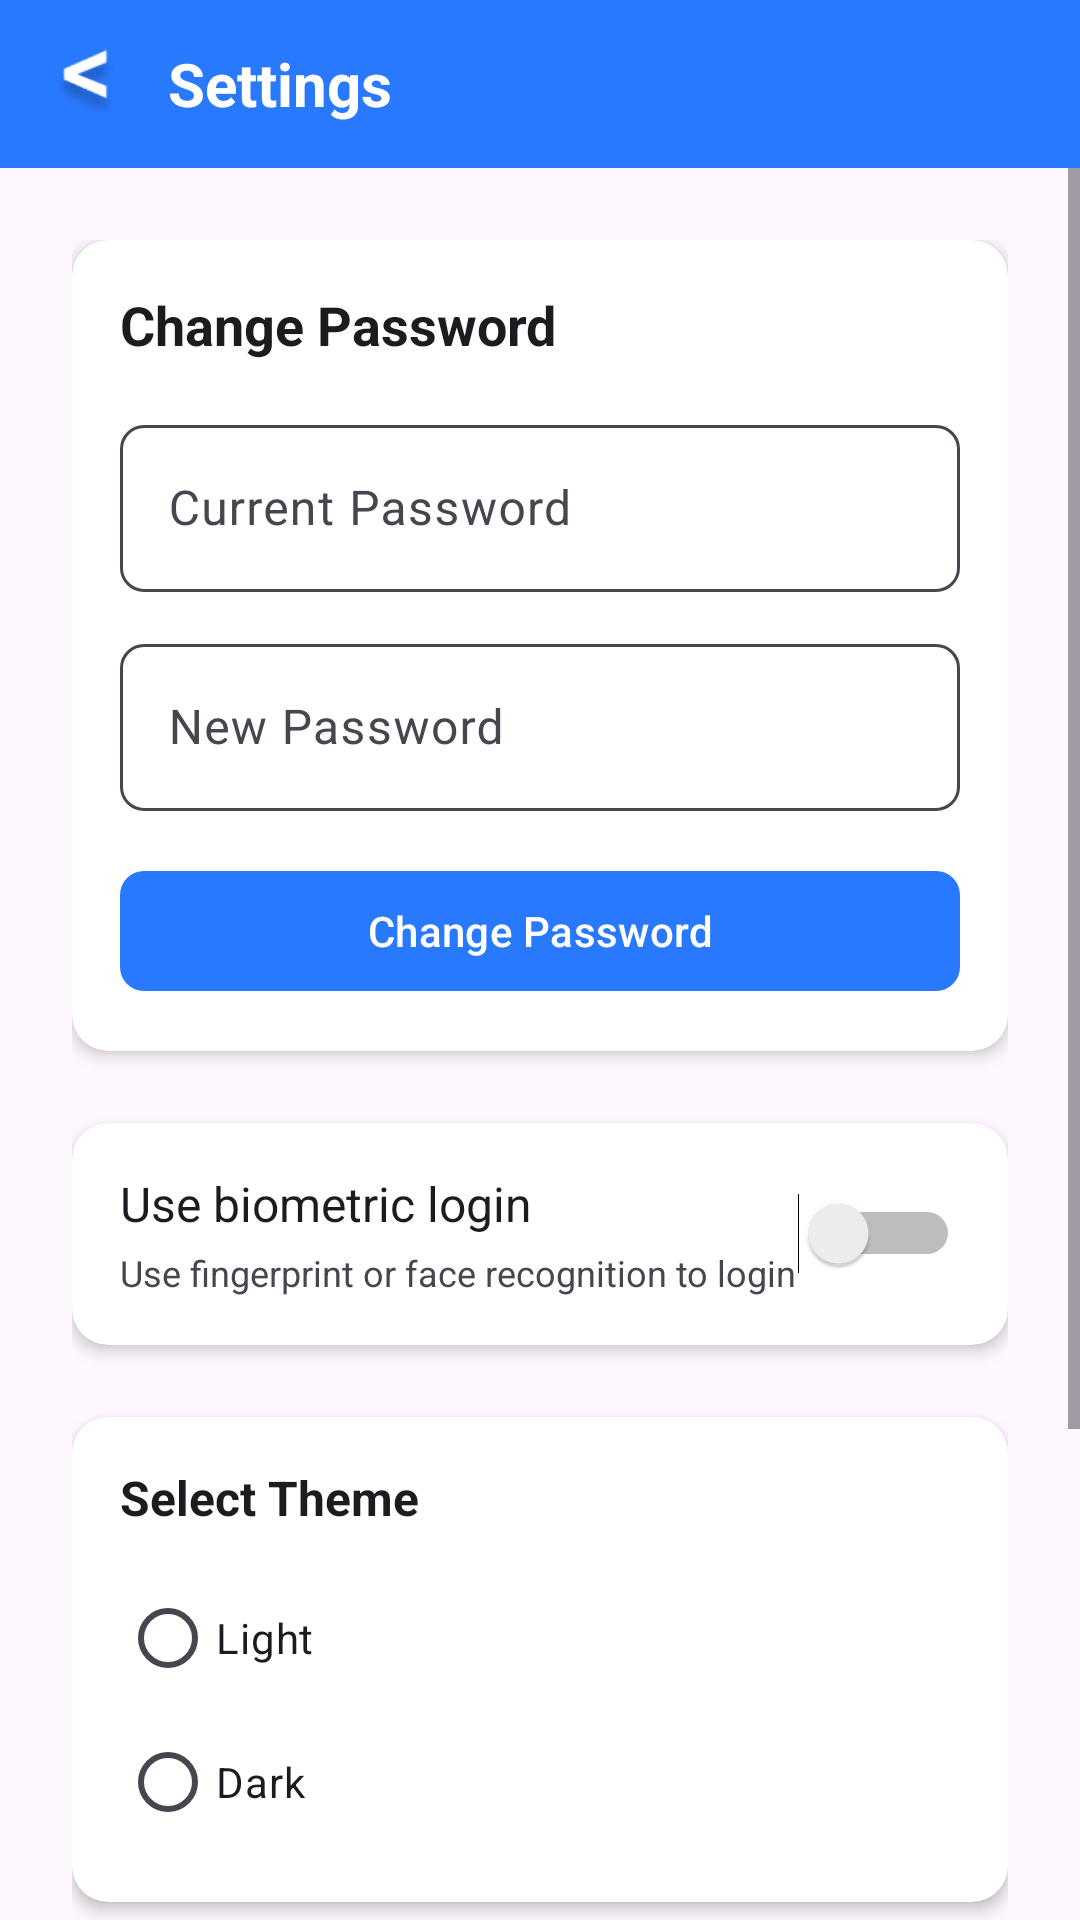

Write the Android layout XML for this screen, with the resource values it uses.
<!-- AndroidManifest.xml: application theme Theme.EliteRentals -->
<!-- res/layout/activity_settings.xml -->
<?xml version="1.0" encoding="utf-8"?>
<LinearLayout xmlns:android="http://schemas.android.com/apk/res/android"
    xmlns:app="http://schemas.android.com/apk/res-auto"
    android:layout_width="match_parent"
    android:layout_height="match_parent"
    android:orientation="vertical"
    android:background="?android:colorBackground">

    
    <LinearLayout
        android:id="@+id/topAppBar"
        android:layout_width="match_parent"
        android:layout_height="56dp"
        android:orientation="horizontal"
        android:background="#2979FF"
        android:gravity="center_vertical"
        android:paddingHorizontal="16dp">

        <ImageView
            android:id="@+id/btnBack"
            android:layout_width="24dp"
            android:layout_height="24dp"
            android:src="@drawable/ic_back"
            android:contentDescription="Back" />

        <TextView
            android:layout_width="wrap_content"
            android:layout_height="wrap_content"
            android:text="@string/settings"
            android:textColor="@android:color/white"
            android:textSize="20sp"
            android:textStyle="bold"
            android:layout_marginStart="16dp" />
    </LinearLayout>

    
    <ScrollView
        android:layout_width="match_parent"
        android:layout_height="match_parent"
        android:fillViewport="true">

        <LinearLayout
            android:orientation="vertical"
            android:padding="24dp"
            android:layout_width="match_parent"
            android:layout_height="wrap_content"
            android:gravity="center_horizontal">

            
            <androidx.cardview.widget.CardView
                android:layout_width="match_parent"
                android:layout_height="wrap_content"
                app:cardCornerRadius="12dp"
                app:cardElevation="3dp"
                android:layout_marginBottom="24dp">

                <LinearLayout
                    android:layout_width="match_parent"
                    android:layout_height="wrap_content"
                    android:orientation="vertical"
                    android:padding="16dp">

                    <TextView
                        android:layout_width="match_parent"
                        android:layout_height="wrap_content"
                        android:text="@string/change_password"
                        android:textSize="18sp"
                        android:textStyle="bold"
                        android:textColor="?android:textColorPrimary"
                        android:layout_marginBottom="16dp" />

                    <com.google.android.material.textfield.TextInputLayout
                        android:id="@+id/currentPasswordLayout"
                        android:layout_width="match_parent"
                        android:layout_height="wrap_content"
                        android:layout_marginBottom="12dp"
                        app:boxCornerRadiusBottomEnd="8dp"
                        app:boxCornerRadiusBottomStart="8dp"
                        app:boxCornerRadiusTopEnd="8dp"
                        app:boxCornerRadiusTopStart="8dp"
                        app:boxStrokeColor="?android:textColorSecondary"
                        app:boxBackgroundMode="outline">

                        <com.google.android.material.textfield.TextInputEditText
                            android:id="@+id/etCurrentPassword"
                            android:hint="@string/current_password"
                            android:inputType="textPassword"
                            android:layout_width="match_parent"
                            android:layout_height="wrap_content"
                            android:textColor="?android:textColorPrimary" />
                    </com.google.android.material.textfield.TextInputLayout>

                    <com.google.android.material.textfield.TextInputLayout
                        android:id="@+id/newPasswordLayout"
                        android:layout_width="match_parent"
                        android:layout_height="wrap_content"
                        android:layout_marginBottom="16dp"
                        app:boxCornerRadiusBottomEnd="8dp"
                        app:boxCornerRadiusBottomStart="8dp"
                        app:boxCornerRadiusTopEnd="8dp"
                        app:boxCornerRadiusTopStart="8dp"
                        app:boxStrokeColor="?android:textColorSecondary"
                        app:boxBackgroundMode="outline">

                        <com.google.android.material.textfield.TextInputEditText
                            android:id="@+id/etNewPassword"
                            android:hint="@string/new_password"
                            android:inputType="textPassword"
                            android:layout_width="match_parent"
                            android:layout_height="wrap_content"
                            android:textColor="?android:textColorPrimary" />
                    </com.google.android.material.textfield.TextInputLayout>

                    <com.google.android.material.button.MaterialButton
                        android:id="@+id/btnChangePassword"
                        android:layout_width="match_parent"
                        android:layout_height="wrap_content"
                        android:text="@string/change_password"
                        android:textColor="@android:color/white"
                        app:backgroundTint="#2979FF"
                        app:cornerRadius="8dp" />
                </LinearLayout>
            </androidx.cardview.widget.CardView>

            
            <androidx.cardview.widget.CardView
                android:layout_width="match_parent"
                android:layout_height="wrap_content"
                app:cardCornerRadius="12dp"
                app:cardElevation="3dp"
                android:layout_marginBottom="24dp">

                <LinearLayout
                    android:layout_width="match_parent"
                    android:layout_height="wrap_content"
                    android:orientation="horizontal"
                    android:padding="16dp"
                    android:gravity="center_vertical">

                    <LinearLayout
                        android:layout_width="0dp"
                        android:layout_height="wrap_content"
                        android:layout_weight="1"
                        android:orientation="vertical">

                        <TextView
                            android:layout_width="match_parent"
                            android:layout_height="wrap_content"
                            android:text="@string/use_biometric_login"
                            android:textColor="?android:textColorPrimary"
                            android:textSize="16sp" />

                        <TextView
                            android:layout_width="match_parent"
                            android:layout_height="wrap_content"
                            android:text="@string/biometric_description"
                            android:textColor="?android:textColorSecondary"
                            android:textSize="12sp"
                            android:layout_marginTop="4dp" />
                    </LinearLayout>

                    <Switch
                        android:id="@+id/switchBiometric"
                        android:layout_width="wrap_content"
                        android:layout_height="wrap_content" />
                </LinearLayout>
            </androidx.cardview.widget.CardView>

            
            <androidx.cardview.widget.CardView
                android:layout_width="match_parent"
                android:layout_height="wrap_content"
                app:cardCornerRadius="12dp"
                app:cardElevation="3dp"
                android:layout_marginBottom="24dp">

                <LinearLayout
                    android:layout_width="match_parent"
                    android:layout_height="wrap_content"
                    android:orientation="vertical"
                    android:padding="16dp">

                    <TextView
                        android:layout_width="match_parent"
                        android:layout_height="wrap_content"
                        android:text="@string/select_theme"
                        android:textColor="?android:textColorPrimary"
                        android:textSize="16sp"
                        android:textStyle="bold"
                        android:layout_marginBottom="12dp" />

                    <RadioGroup
                        android:id="@+id/radioGroupTheme"
                        android:layout_width="match_parent"
                        android:layout_height="wrap_content"
                        android:orientation="vertical">

                        <RadioButton
                            android:id="@+id/radioLight"
                            android:layout_width="match_parent"
                            android:layout_height="wrap_content"
                            android:text="@string/light"
                            android:textColor="?android:textColorPrimary"
                            android:paddingVertical="12dp" />

                        <RadioButton
                            android:id="@+id/radioDark"
                            android:layout_width="match_parent"
                            android:layout_height="wrap_content"
                            android:text="@string/dark"
                            android:textColor="?android:textColorPrimary"
                            android:paddingVertical="12dp" />

                    </RadioGroup>
                </LinearLayout>
            </androidx.cardview.widget.CardView>
            
            <androidx.cardview.widget.CardView
                android:layout_width="match_parent"
                android:layout_height="wrap_content"
                app:cardCornerRadius="12dp"
                app:cardElevation="3dp"
                android:layout_marginBottom="24dp">

                <LinearLayout
                    android:layout_width="match_parent"
                    android:layout_height="wrap_content"
                    android:orientation="vertical"
                    android:padding="16dp">

                    <TextView
                        android:layout_width="match_parent"
                        android:layout_height="wrap_content"
                        android:text="@string/select_language"
                        android:textColor="?android:textColorPrimary"
                        android:textSize="16sp"
                        android:textStyle="bold"
                        android:layout_marginBottom="12dp" />

                    <Spinner
                        android:id="@+id/spinnerLanguage"
                        android:layout_width="match_parent"
                        android:layout_height="wrap_content"
                        android:spinnerMode="dropdown"
                        android:backgroundTint="?android:textColorPrimary"
                        android:padding="8dp" />
                </LinearLayout>
            </androidx.cardview.widget.CardView>

            
            <com.google.android.material.button.MaterialButton
                android:id="@+id/btnLogout"
                android:layout_width="match_parent"
                android:layout_height="wrap_content"
                android:text="@string/logout"
                android:textColor="@android:color/white"
                app:backgroundTint="#D32F2F"
                app:cornerRadius="8dp"
                android:layout_marginBottom="24dp"/>
        </LinearLayout>
    </ScrollView>
</LinearLayout>
<!-- resources referenced by this layout -->
<resources>
  <!-- drawable ic_back: png bitmap (drawable, 2102 bytes) -->
  <string name="biometric_description">Use fingerprint or face recognition to login</string>
  <string name="change_password">Change Password</string>
  <string name="current_password">Current Password</string>
  <string name="dark">Dark</string>
  <string name="light">Light</string>
  <string name="logout">Logout</string>
  <string name="new_password">New Password</string>
  <string name="select_language">Select Language</string>
  <string name="select_theme">Select Theme</string>
  <string name="settings">Settings</string>
  <string name="use_biometric_login">Use biometric login</string>
  <style name="Theme.EliteRentals" parent="Base.Theme.EliteRentals" />
  <style name="Base.Theme.EliteRentals" parent="Theme.Material3.DayNight.NoActionBar">
          
          
      </style>
</resources>
